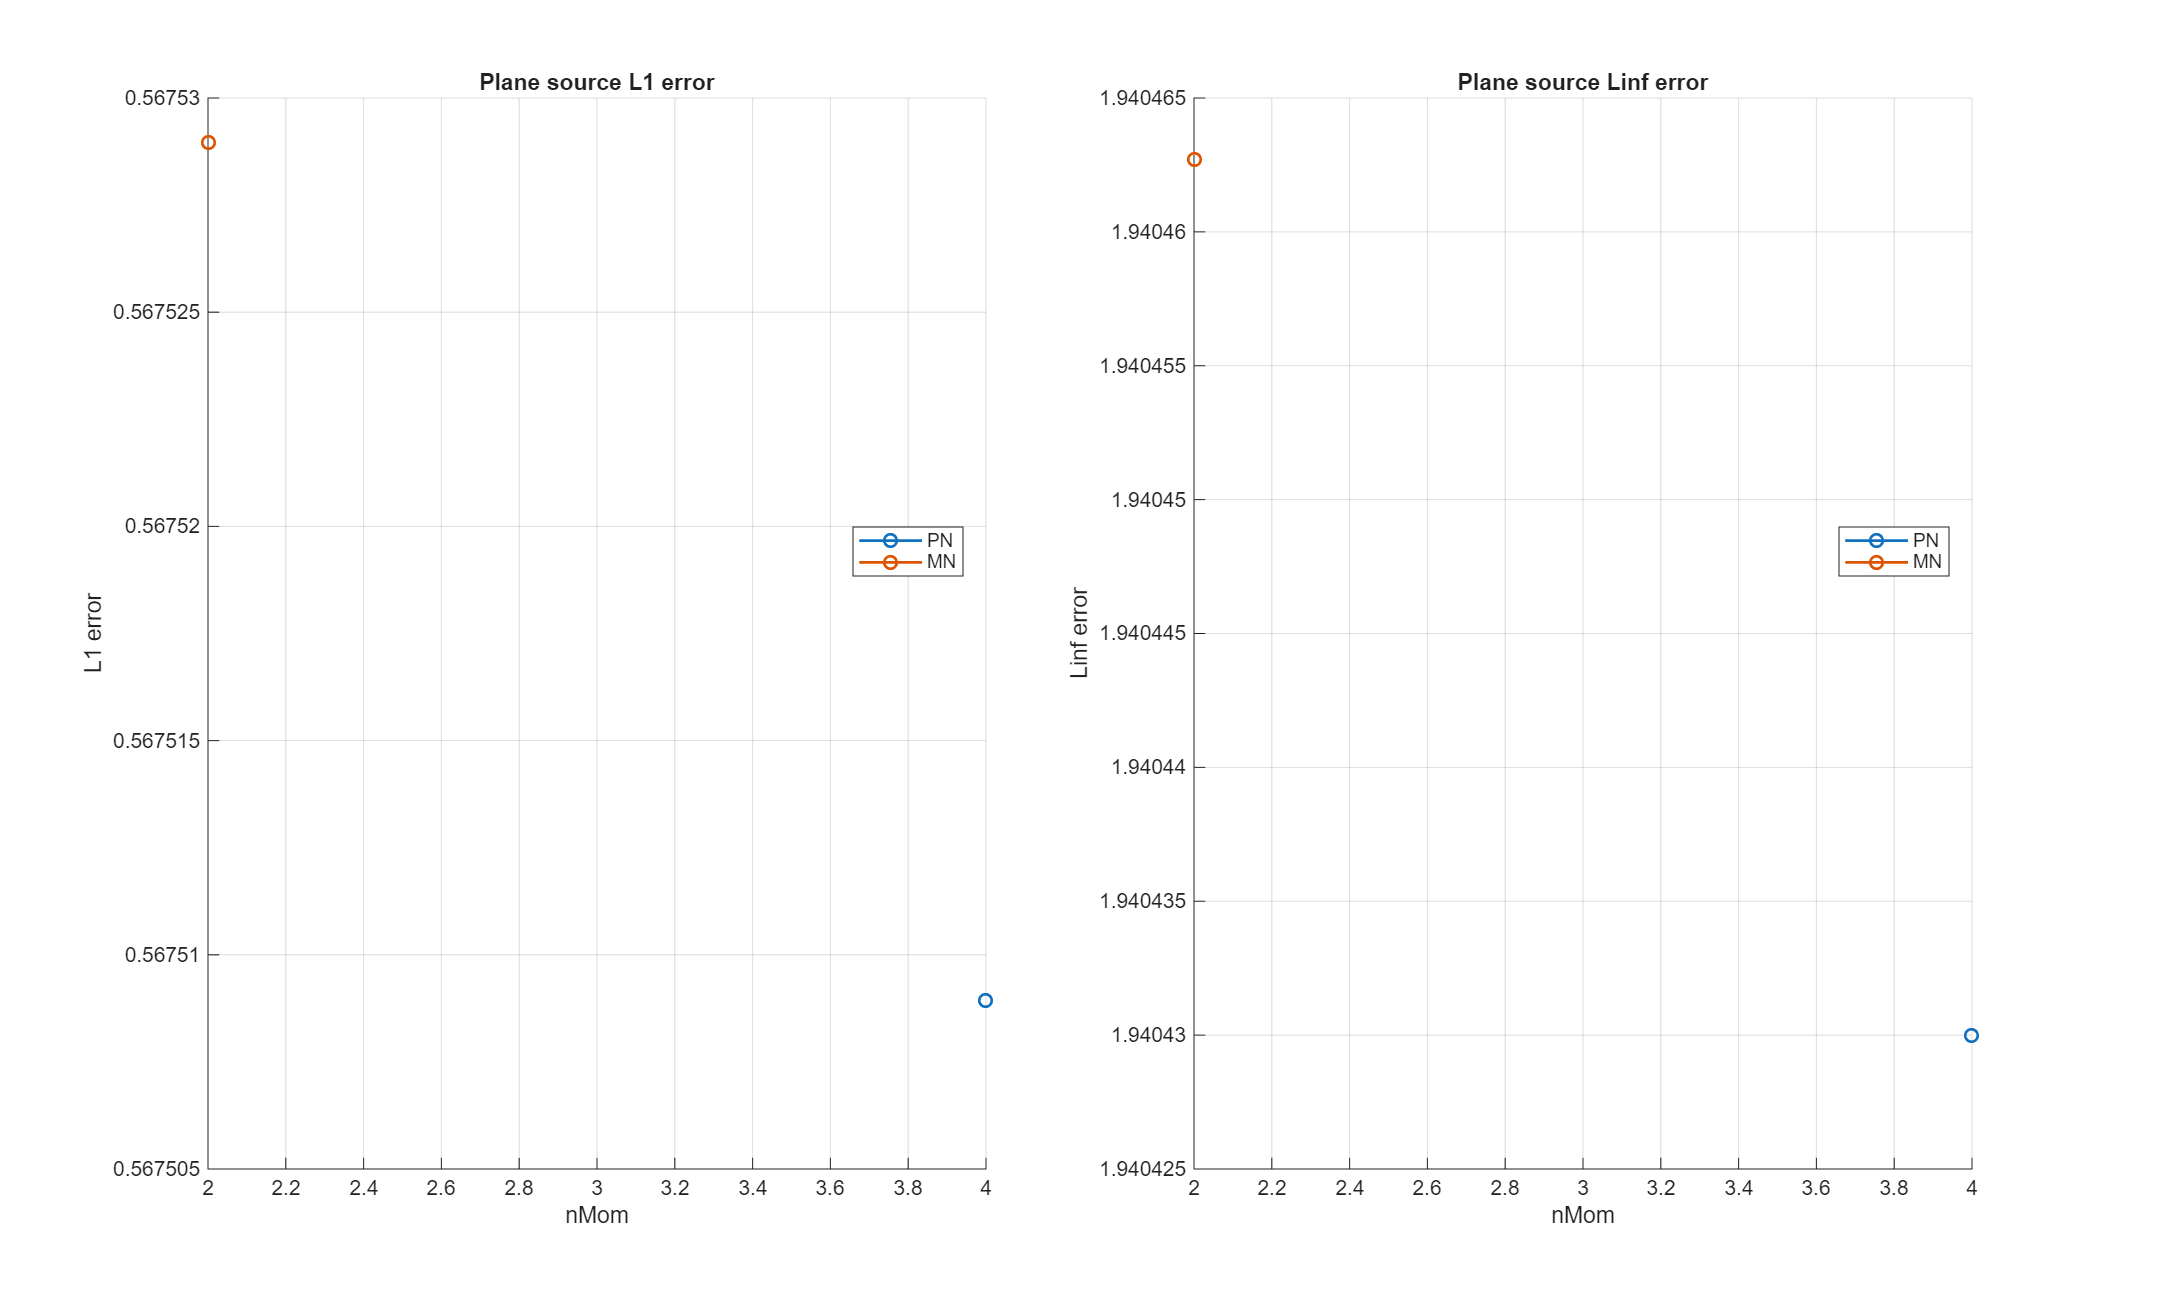

Values plotted in this chart, from the file beside it:
model, order, nMom, L1, Linf, symmetry_L1_rel, min_rho, runtime_s, n_steps, time_reference_s, time_model_build_s, time_quad_build_s, time_solver_total_s, time_step_sum_s, time_source_sum_s, time_flux_sum_s, time_flux_jacobian_sum_s, time_flux_reconstruct_sum_s, time_flux_limiter_flux_sum_s
PN, 3, 4, 0.5675, 1.94, 1.994, 1e-08, 5.806, 1, 0.000752, 9.1e-05, 0.0008898, 5.806, 5.806, 0.0001365, 5.805, 0.005057, 0.0002457, 5.8
MN, 1, 2, 0.5675, 1.94, 1.991, 1e-08, 6.822, 1, 0.000752, 0.0001137, 0.0008933, 6.822, 6.822, 0.0001525, 6.822, 1.094, 0.0002819, 5.728
